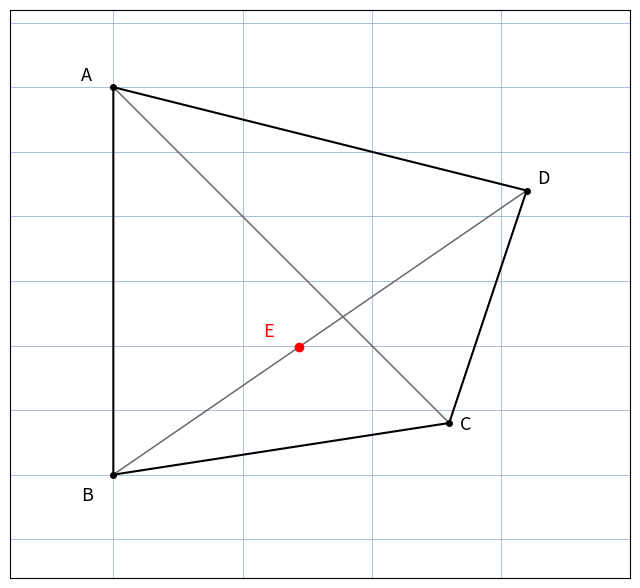

Python code for this plot:
"""Reproduit la figure p.53 du 4e Bloc-Notes : theoreme de Ptolemee.

Quadrilatere convexe direct ABCD, diagonales AC et BD, point E = S(A)
sur la diagonale BD (S = similitude envoyant D sur C). BDA et BEC
semblables.
Sortie : raw/bloc-notes/quatrieme-bloc-notes/assets/ptolemee.png
Usage : uv run scripts/reproduce_ptolemee.py (depuis Explore/lab/)
"""

import numpy as np
import matplotlib.pyplot as plt
from pathlib import Path

OUT = (
    Path.home()
    / "KpihX-Labs/Explore/sciencurious/raw/bloc-notes/quatrieme-bloc-notes/assets/ptolemee.png"
)
OUT.parent.mkdir(parents=True, exist_ok=True)

A = np.array([0.0, 3.0])
B = np.array([0.0, 0.0])
C = np.array([2.6, 0.4])
D = np.array([3.2, 2.2])
E = B + 0.45 * (D - B)  # E sur la diagonale BD

fig, ax = plt.subplots(figsize=(6.5, 6))
ax.set_aspect("equal")
ax.set_xlim(-0.8, 4.0)
ax.set_ylim(-0.8, 3.6)
ax.grid(True, color="#9db3d8", linewidth=0.6)
ax.tick_params(labelbottom=False, labelleft=False, length=0)
ax.set_axisbelow(True)

qx = [A[0], B[0], C[0], D[0], A[0]]
qy = [A[1], B[1], C[1], D[1], A[1]]
ax.plot(qx, qy, color="black", linewidth=1.5)
ax.plot([A[0], C[0]], [A[1], C[1]], color="dimgray", linewidth=1.1)
ax.plot([B[0], D[0]], [B[1], D[1]], color="dimgray", linewidth=1.1)
ax.plot(E[0], E[1], "o", color="red", markersize=6)

for P, lab, dx, dy in [(A, "A", -0.25, 0.05), (B, "B", -0.25, -0.2),
                       (C, "C", 0.08, -0.05), (D, "D", 0.08, 0.05)]:
    ax.plot(P[0], P[1], "o", color="black", markersize=4)
    ax.text(P[0] + dx, P[1] + dy, lab, fontsize=13)
ax.text(E[0] - 0.28, E[1] + 0.08, "E", color="red", fontsize=13)

fig.tight_layout()
fig.savefig(OUT, dpi=150)
print(f"OK -> {OUT} ({OUT.stat().st_size} o)")
